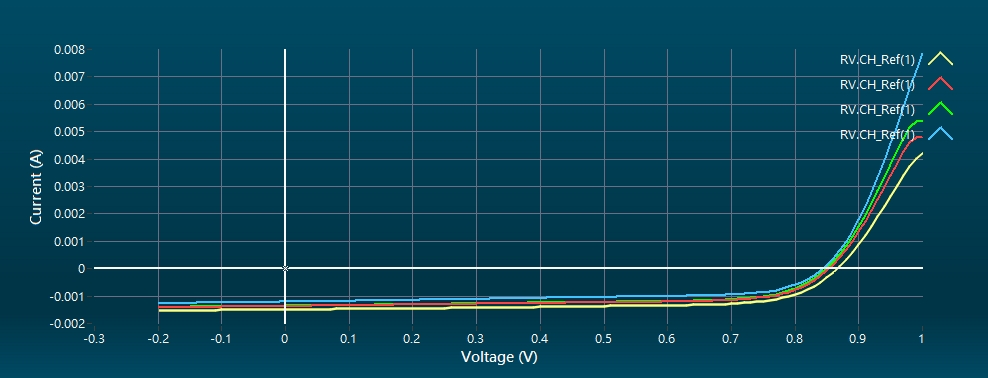

The table this chart was drawn from, first rows:
No., 1, , , , , No., 2, , , , , No., 3, , , , , No., 4, , , , 
[Information], , [Volt (V)], [Current (mA)], [J (mA/cm^2)], , [Information], , [Volt (V)], [Current (mA)], [J (mA/cm^2)], , [Information], , [Volt (V)], [Current (mA)], [J (mA/cm^2)], , [Information], , [Volt (V)], [Current (mA)], [J (mA/cm^2)], 
Name, RV (RV.CH_Ref(1)), 1, 4.19, 93.1, , Name, RV (RV.CH_Ref(1)), 1, 4.797, 106.6, , Name, RV (RV.CH_Ref(1)), 1, 5.395, 119.9, , Name, RV (RV.CH_Ref(1)), 1, 7.847, 174.4, 
Comment, , 0.99, 4.068, 90.4, , Comment, , 0.99, 4.897, 108.8, , Comment, , 0.99, 5.475, 121.7, , Comment, , 0.99, 7.264, 161.4, 
Test Mode, Single-Channel, 0.98, 3.761, 83.58, , Test Mode, Single-Channel, 0.98, 4.658, 103.5, , Test Mode, Single-Channel, 0.98, 5.197, 115.5, , Test Mode, Single-Channel, 0.98, 6.59, 146.4, 
Channel, CH_Ref (), 0.97, 3.403, 75.62, , Channel, CH_Ref (), 0.97, 4.288, 95.28, , Channel, CH_Ref (), 0.97, 4.781, 106.2, , Channel, CH_Ref (), 0.97, 5.899, 131.1, 
Power, ---, 0.96, 3.022, 67.16, , Power, ---, 0.96, 3.861, 85.81, , Power, ---, 0.96, 4.305, 95.67, , Power, ---, 0.96, 5.214, 115.9, 
Area (cm^2), 0.045, 0.95, 2.639, 58.64, , Area (cm^2), 0.045, 0.95, 3.416, 75.91, , Area (cm^2), 0.045, 0.95, 3.813, 84.73, , Area (cm^2), 0.045, 0.95, 4.553, 101.2, 
Start (V), 1, 0.94, 2.259, 50.2, , Start (V), 1, 0.94, 2.97, 66, , Start (V), 1, 0.94, 3.321, 73.79, , Start (V), 1, 0.94, 3.92, 87.11, 
End (V), -0.2, 0.93, 1.887, 41.94, , End (V), -0.2, 0.93, 2.533, 56.29, , End (V), -0.2, 0.93, 2.84, 63.12, , End (V), -0.2, 0.93, 3.322, 73.82, 
Step (V), 0.01, 0.92, 1.533, 34.06, , Step (V), 0.01, 0.92, 2.113, 46.96, , Step (V), 0.01, 0.92, 2.382, 52.94, , Step (V), 0.01, 0.92, 2.765, 61.44, 
Delay (ms), 20, 0.91, 1.195, 26.55, , Delay (ms), 20, 0.91, 1.715, 38.1, , Delay (ms), 20, 0.91, 1.947, 43.26, , Delay (ms), 20, 0.91, 2.249, 49.97, 
Reverse data, FALSE, 0.9, 0.8765, 19.48, , Reverse data, FALSE, 0.9, 1.341, 29.8, , Reverse data, FALSE, 0.9, 1.54, 34.21, , Reverse data, FALSE, 0.9, 1.779, 39.53, 
Temperature (degC), NaN, 0.89, 0.5842, 12.98, , Temperature (degC), NaN, 0.89, 0.9863, 21.92, , Temperature (degC), NaN, 0.89, 1.166, 25.91, , Temperature (degC), NaN, 0.89, 1.355, 30.12, 
Time stamp, 2025/11/27 08:21:28, 0.88, 0.3132, 6.961, , Time stamp, 2025/11/27 08:21:49, 0.88, 0.6745, 14.99, , Time stamp, 2025/11/27 08:22:07, 0.88, 0.8147, 18.11, , Time stamp, 2025/11/27 08:22:46, 0.88, 0.9622, 21.38, 
[Calibration], , 0.87, 0.07011, 1.558, , [Calibration], , 0.87, 0.3907, 8.682, , [Calibration], , 0.87, 0.5146, 11.44, , [Calibration], , 0.87, 0.6419, 14.26, 
Ref Cell Isc (A), 0.07166, 0.86, -0.1438, -3.196, , Ref Cell Isc (A), 0.07166, 0.86, 0.1395, 3.099, , Ref Cell Isc (A), 0.07166, 0.86, 0.2437, 5.417, , Ref Cell Isc (A), 0.07166, 0.86, 0.3604, 8.01, 
Light Intensity (SUN), 1, 0.85, -0.3338, -7.417, , Light Intensity (SUN), 1, 0.85, -0.08258, -1.835, , Light Intensity (SUN), 1, 0.85, 0.007575, 0.1683, , Light Intensity (SUN), 1, 0.85, 0.1192, 2.65, 
[Statistic], , 0.84, -0.501, -11.13, , [Statistic], , 0.84, -0.2714, -6.031, , [Statistic], , 0.84, -0.1908, -4.239, , [Statistic], , 0.84, -0.08373, -1.861, 
Isc (mA), 1.489, 0.83, -0.6451, -14.34, , Isc (mA), 1.369, 0.83, -0.4353, -9.674, , Isc (mA), 1.361, 0.83, -0.3661, -8.137, , Isc (mA), 1.211, 0.83, -0.2483, -5.519, 
Voc (V), 0.8663, 0.82, -0.7648, -17, , Voc (V), 0.8532, 0.82, -0.5756, -12.79, , Voc (V), 0.849, 0.82, -0.5099, -11.33, , Voc (V), 0.8435, 0.82, -0.3908, -8.685, 
Pmax (mW), 0.8999, 0.81, -0.8642, -19.2, , Pmax (mW), 0.8042, 0.81, -0.688, -15.29, , Pmax (mW), 0.7836, 0.81, -0.6318, -14.04, , Pmax (mW), 0.6615, 0.81, -0.5047, -11.22, 
Imax (mA), 1.25, 0.8, -0.9501, -21.11, , Imax (mA), 1.133, 0.8, -0.7826, -17.39, , Imax (mA), 1.119, 0.8, -0.7322, -16.27, , Imax (mA), 0.9449, 0.8, -0.5956, -13.23, 
Vmax (V), 0.72, 0.79, -1.017, -22.59, , Vmax (V), 0.71, 0.79, -0.8606, -19.12, , Vmax (V), 0.7, 0.79, -0.8148, -18.11, , Vmax (V), 0.7, 0.79, -0.672, -14.93, 
Efficiency (%), 19.99, 0.78, -1.06, -23.55, , Efficiency (%), 17.86, 0.78, -0.9212, -20.47, , Efficiency (%), 17.41, 0.78, -0.8843, -19.65, , Efficiency (%), 14.69, 0.78, -0.7308, -16.24, 
Fill Factor (%), 69.78, 0.77, -1.115, -24.78, , Fill Factor (%), 68.86, 0.77, -0.9753, -21.67, , Fill Factor (%), 67.83, 0.77, -0.9385, -20.86, , Fill Factor (%), 64.76, 0.77, -0.781, -17.36, 
Jsc (mA/cm^2), 33.08, 0.76, -1.153, -25.62, , Jsc (mA/cm^2), 30.42, 0.76, -1.018, -22.62, , Jsc (mA/cm^2), 30.24, 0.76, -0.9804, -21.79, , Jsc (mA/cm^2), 26.91, 0.76, -0.8216, -18.26, 
Jmax (mA/cm^2), 27.77, 0.75, -1.183, -26.29, , Jmax (mA/cm^2), 25.17, 0.75, -1.049, -23.31, , Jmax (mA/cm^2), 24.88, 0.75, -1.02, -22.67, , Jmax (mA/cm^2), 21, 0.75, -0.8514, -18.92, 
Area (cm^2), 0.045, 0.74, -1.214, -26.98, , Area (cm^2), 0.045, 0.74, -1.062, -23.6, , Area (cm^2), 0.045, 0.74, -1.047, -23.27, , Area (cm^2), 0.045, 0.74, -0.8786, -19.52, 
Rs (ohm), 28.84, 0.73, -1.232, -27.37, , Rs (ohm), 27.04, 0.73, -1.094, -24.31, , Rs (ohm), 24.26, 0.73, -1.055, -23.44, , Rs (ohm), 15.83, 0.73, -0.8997, -19.99, 
Rsh (ohm), 5343, 0.72, -1.251, -27.8, , Rsh (ohm), 3928, 0.72, -1.115, -24.78, , Rsh (ohm), 4058, 0.72, -1.082, -24.05, , Rsh (ohm), 3514, 0.72, -0.9154, -20.34, 
, , 0.71, -1.267, -28.15, , , , 0.71, -1.133, -25.18, , , , 0.71, -1.104, -24.54, , , , 0.71, -0.9309, -20.69, 
, , 0.7, -1.278, -28.4, , , , 0.7, -1.15, -25.55, , , , 0.7, -1.119, -24.87, , , , 0.7, -0.947, -21.04, 
, , 0.69, -1.294, -28.75, , , , 0.69, -1.158, -25.74, , , , 0.69, -1.135, -25.22, , , , 0.69, -0.957, -21.27, 
, , 0.68, -1.302, -28.93, , , , 0.68, -1.17, -25.99, , , , 0.68, -1.147, -25.49, , , , 0.68, -0.9672, -21.49, 
, , 0.67, -1.307, -29.03, , , , 0.67, -1.179, -26.2, , , , 0.67, -1.156, -25.68, , , , 0.67, -0.9734, -21.63, 
, , 0.66, -1.315, -29.22, , , , 0.66, -1.185, -26.33, , , , 0.66, -1.166, -25.91, , , , 0.66, -0.9792, -21.76, 
, , 0.65, -1.318, -29.29, , , , 0.65, -1.191, -26.47, , , , 0.65, -1.17, -26, , , , 0.65, -0.9864, -21.92, 
, , 0.64, -1.321, -29.35, , , , 0.64, -1.197, -26.6, , , , 0.64, -1.176, -26.12, , , , 0.64, -0.991, -22.02, 
, , 0.63, -1.329, -29.53, , , , 0.63, -1.2, -26.66, , , , 0.63, -1.18, -26.21, , , , 0.63, -0.9963, -22.14, 
, , 0.62, -1.332, -29.61, , , , 0.62, -1.206, -26.8, , , , 0.62, -1.182, -26.27, , , , 0.62, -1.002, -22.26, 
, , 0.61, -1.335, -29.66, , , , 0.61, -1.209, -26.86, , , , 0.61, -1.187, -26.38, , , , 0.61, -1.003, -22.28, 
, , 0.6, -1.341, -29.79, , , , 0.6, -1.212, -26.94, , , , 0.6, -1.195, -26.56, , , , 0.6, -1.008, -22.4, 
, , 0.59, -1.339, -29.77, , , , 0.59, -1.215, -26.99, , , , 0.59, -1.196, -26.58, , , , 0.59, -1.012, -22.48, 
, , 0.58, -1.343, -29.84, , , , 0.58, -1.217, -27.04, , , , 0.58, -1.2, -26.67, , , , 0.58, -1.013, -22.51, 
, , 0.57, -1.35, -29.99, , , , 0.57, -1.221, -27.12, , , , 0.57, -1.204, -26.75, , , , 0.57, -1.016, -22.57, 
, , 0.56, -1.348, -29.97, , , , 0.56, -1.224, -27.2, , , , 0.56, -1.204, -26.75, , , , 0.56, -1.019, -22.64, 
, , 0.55, -1.351, -30.02, , , , 0.55, -1.223, -27.18, , , , 0.55, -1.207, -26.81, , , , 0.55, -1.021, -22.68, 
, , 0.54, -1.354, -30.08, , , , 0.54, -1.225, -27.21, , , , 0.54, -1.209, -26.86, , , , 0.54, -1.026, -22.8, 
, , 0.53, -1.355, -30.11, , , , 0.53, -1.227, -27.26, , , , 0.53, -1.21, -26.9, , , , 0.53, -1.027, -22.82, 
, , 0.52, -1.36, -30.22, , , , 0.52, -1.229, -27.3, , , , 0.52, -1.215, -26.99, , , , 0.52, -1.029, -22.88, 
, , 0.51, -1.362, -30.26, , , , 0.51, -1.234, -27.42, , , , 0.51, -1.217, -27.05, , , , 0.51, -1.034, -22.98, 
, , 0.5, -1.361, -30.24, , , , 0.5, -1.236, -27.47, , , , 0.5, -1.218, -27.06, , , , 0.5, -1.036, -23.01, 
, , 0.49, -1.368, -30.41, , , , 0.49, -1.236, -27.47, , , , 0.49, -1.222, -27.15, , , , 0.49, -1.04, -23.11, 
, , 0.48, -1.37, -30.45, , , , 0.48, -1.24, -27.56, , , , 0.48, -1.223, -27.17, , , , 0.48, -1.045, -23.21, 
, , 0.47, -1.374, -30.52, , , , 0.47, -1.242, -27.59, , , , 0.47, -1.226, -27.24, , , , 0.47, -1.047, -23.26, 
, , 0.46, -1.381, -30.68, , , , 0.46, -1.244, -27.65, , , , 0.46, -1.231, -27.36, , , , 0.46, -1.049, -23.3, 
, , 0.45, -1.381, -30.69, , , , 0.45, -1.248, -27.74, , , , 0.45, -1.232, -27.38, , , , 0.45, -1.056, -23.47, 
, , 0.44, -1.382, -30.71, , , , 0.44, -1.25, -27.79, , , , 0.44, -1.236, -27.46, , , , 0.44, -1.057, -23.49, 
, , 0.43, -1.388, -30.84, , , , 0.43, -1.253, -27.85, , , , 0.43, -1.241, -27.58, , , , 0.43, -1.057, -23.5, 
, , 0.42, -1.39, -30.89, , , , 0.42, -1.257, -27.94, , , , 0.42, -1.242, -27.6, , , , 0.42, -1.062, -23.6, 
... 68 more rows
